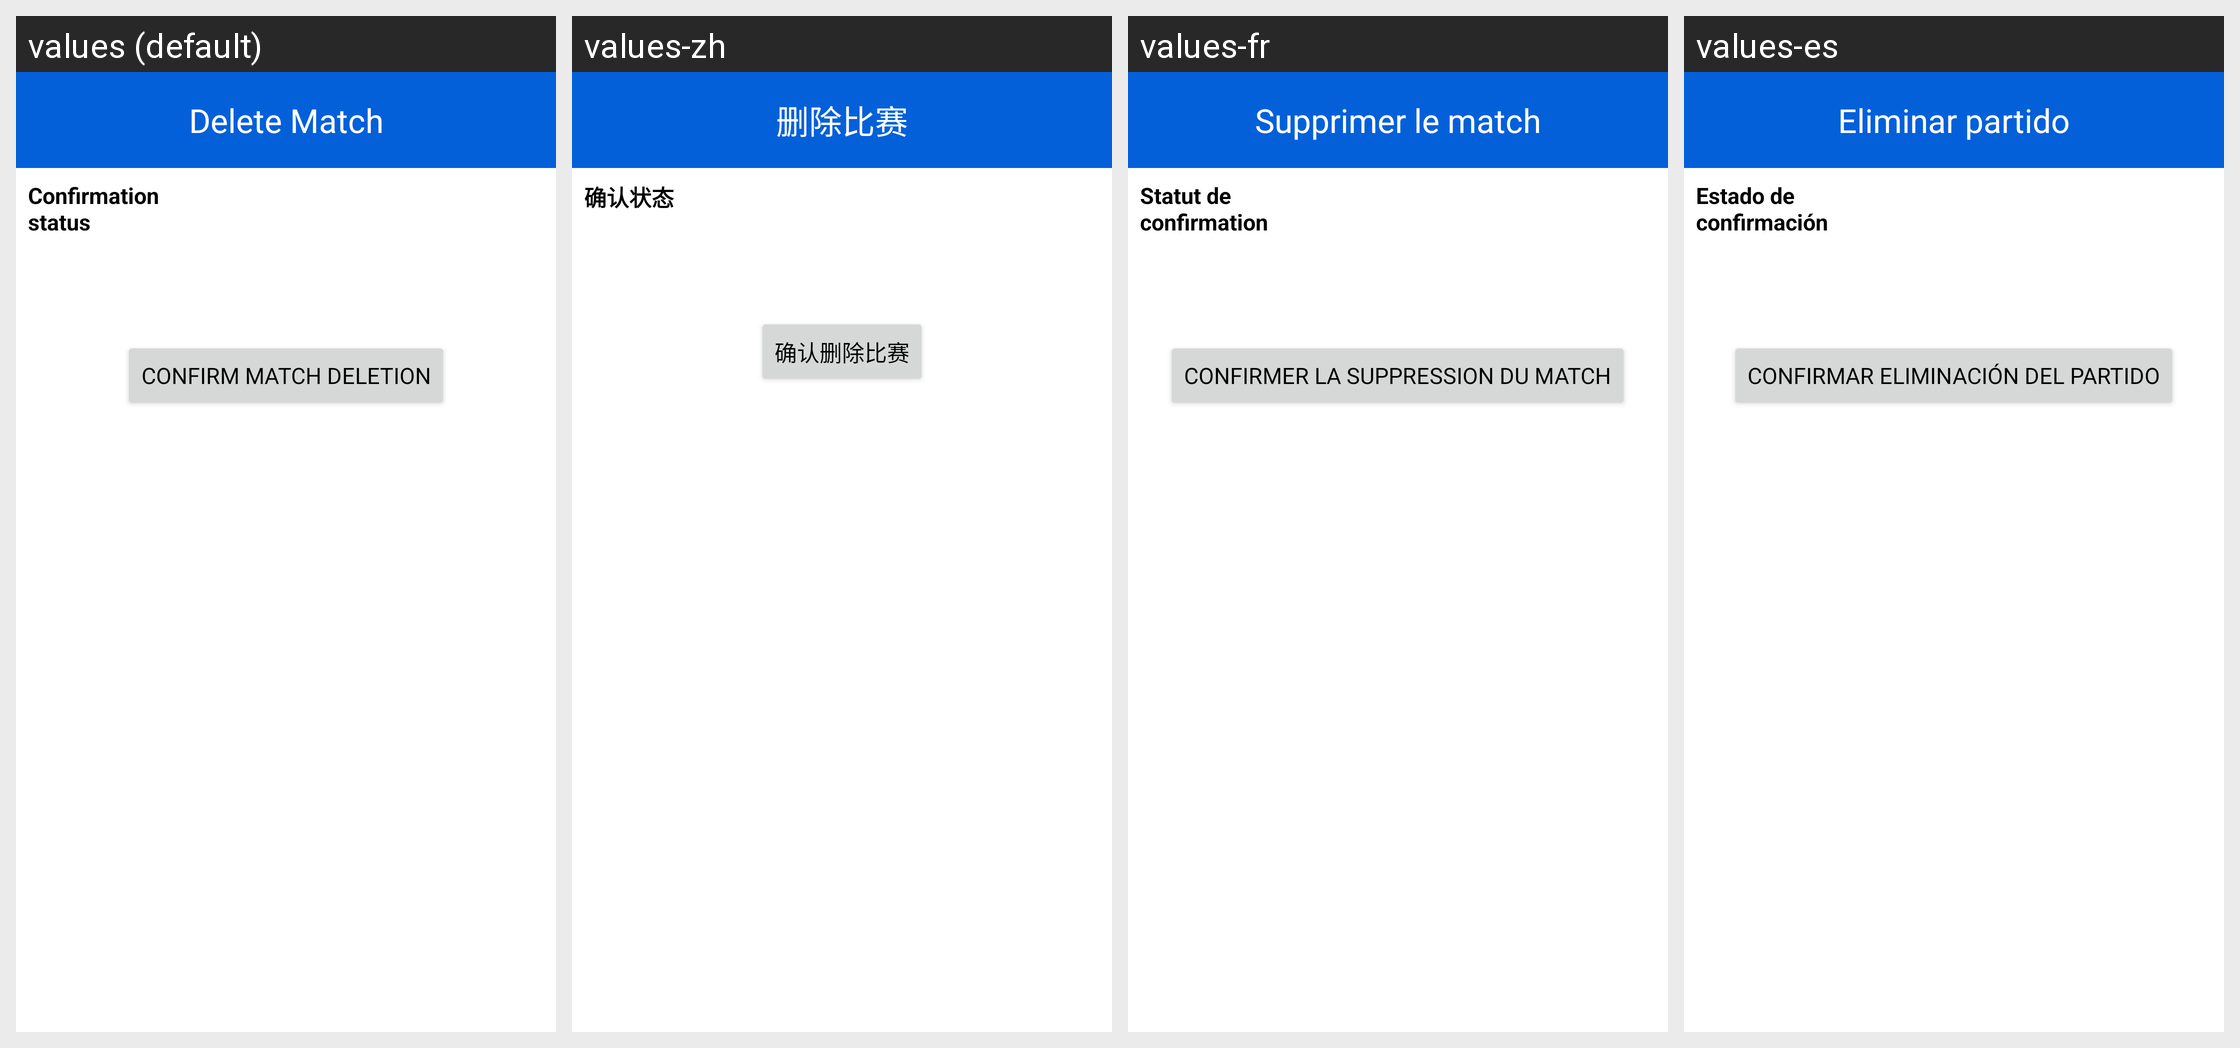

Translations of the strings shown on this Android screen, per locale in the grid:
Android screen res/layout/fragment_delete_match.xml rendered under 4 locales, left to right: values (default), values-zh, values-fr, values-es. Device: Nexus 5 (rendered at 1080×1920; each locale shown at half size, 540×960, under a caption strip naming it); theme Theme.TableTennisHub.
Other locales in the repository, not shown: values-de, values-it, values-tr.
Strings drawn on this screen, with the default value and each locale's value (text and hints the layout hard-codes, and strings that could not be matched under every locale, appear in the picture but are not listed):

Delete_match
  values: Delete Match
  values-zh: 删除比赛
  values-fr: Supprimer le match
  values-es: Eliminar partido

Confirmationstatus
  values: Confirmation status
  values-zh: 确认状态
  values-fr: Statut de confirmation
  values-es: Estado de confirmación

Confirmmatchdeletion
  values: Confirm match deletion
  values-zh: 确认删除比赛
  values-fr: Confirmer la suppression du match
  values-es: Confirmar eliminación del partido
